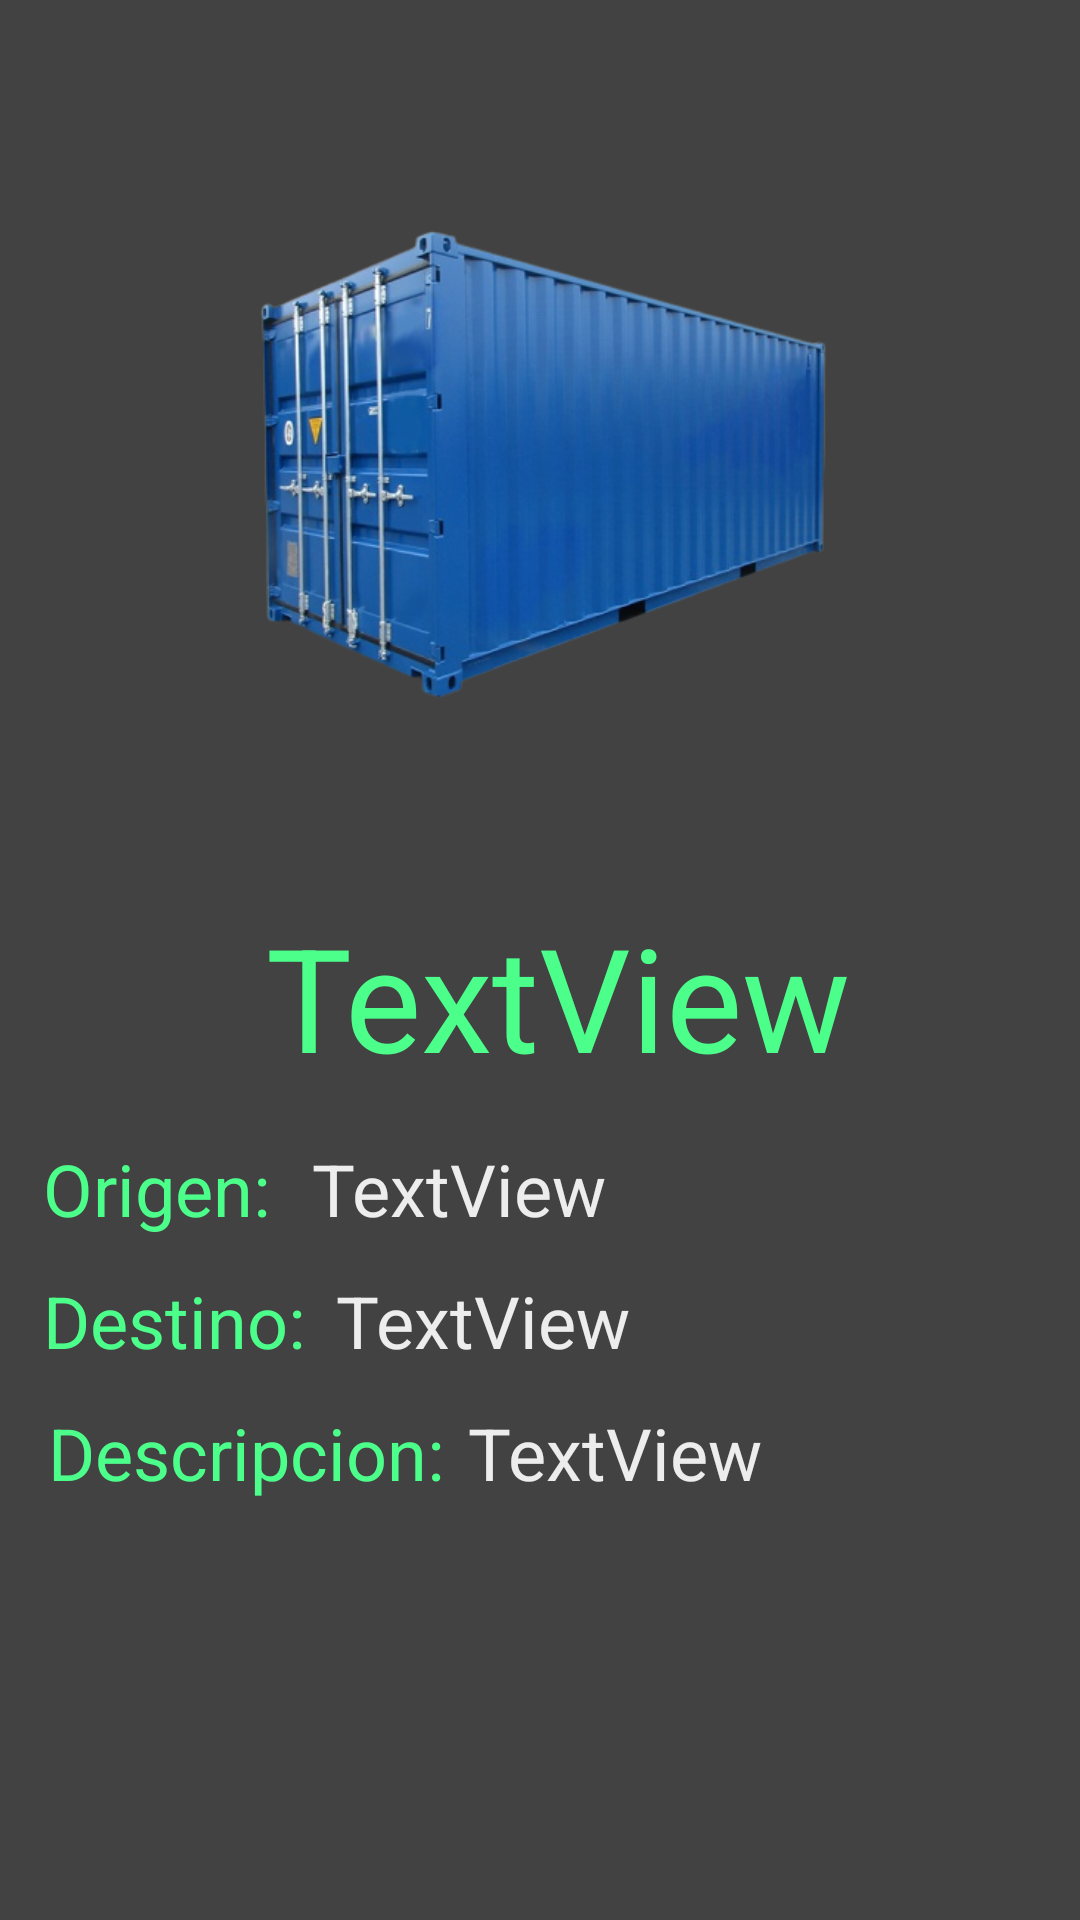

Write the Android layout XML for this screen, with the resource values it uses.
<!-- AndroidManifest.xml: application theme Theme.ModuloP2 -->
<!-- res/layout/activity_detalle_contenedor.xml -->
<?xml version="1.0" encoding="utf-8"?>
<androidx.constraintlayout.widget.ConstraintLayout xmlns:android="http://schemas.android.com/apk/res/android"
    xmlns:app="http://schemas.android.com/apk/res-auto"
    xmlns:tools="http://schemas.android.com/tools"
    android:layout_width="match_parent"
    android:layout_height="match_parent"
    android:background="#424242"
    tools:context=".activities.DetalleContenedorActivity">

    <ImageView
        android:id="@+id/imageView"
        android:layout_width="295dp"
        android:layout_height="285dp"
        android:layout_marginTop="16dp"
        app:layout_constraintEnd_toEndOf="parent"
        app:layout_constraintStart_toStartOf="parent"
        app:layout_constraintTop_toTopOf="parent"
        app:srcCompat="@drawable/contenedor" />

    <TextView
        android:id="@+id/detalle_contenedor"
        android:layout_width="wrap_content"
        android:layout_height="wrap_content"
        android:layout_marginTop="300dp"
        android:text="TextView"
        android:textColor="#4CFF8A"
        android:textSize="48sp"
        app:layout_constraintEnd_toEndOf="parent"
        app:layout_constraintHorizontal_bias="0.537"
        app:layout_constraintStart_toStartOf="parent"
        app:layout_constraintTop_toTopOf="parent" />

    <TextView
        android:id="@+id/detalle_origen"
        android:layout_width="wrap_content"
        android:layout_height="wrap_content"
        android:layout_marginStart="104dp"
        android:layout_marginTop="380dp"
        android:text="TextView"
        android:textColor="#EDEDED"
        android:textSize="24sp"
        app:layout_constraintStart_toStartOf="parent"
        app:layout_constraintTop_toTopOf="parent" />

    <TextView
        android:id="@+id/textView6"
        android:layout_width="wrap_content"
        android:layout_height="wrap_content"
        android:layout_marginStart="16dp"
        android:layout_marginTop="468dp"
        android:text="Descripcion:"
        android:textColor="#4CFF8A"
        android:textSize="24sp"
        app:layout_constraintStart_toStartOf="parent"
        app:layout_constraintTop_toTopOf="parent" />

    <TextView
        android:id="@+id/textView5"
        android:layout_width="wrap_content"
        android:layout_height="wrap_content"
        android:layout_marginTop="424dp"
        android:text="Destino:"
        android:textColor="#4CFF8A"
        android:textSize="24sp"
        app:layout_constraintEnd_toEndOf="parent"
        app:layout_constraintHorizontal_bias="0.052"
        app:layout_constraintStart_toStartOf="parent"
        app:layout_constraintTop_toTopOf="parent" />

    <TextView
        android:id="@+id/detalle_destino"
        android:layout_width="wrap_content"
        android:layout_height="wrap_content"
        android:layout_marginStart="112dp"
        android:layout_marginTop="424dp"
        android:text="TextView"
        android:textColor="#EDEDED"
        android:textSize="24sp"
        app:layout_constraintStart_toStartOf="parent"
        app:layout_constraintTop_toTopOf="parent" />

    <TextView
        android:id="@+id/textView4"
        android:layout_width="wrap_content"
        android:layout_height="wrap_content"
        android:layout_marginTop="380dp"
        android:text="Origen:"
        android:textColor="#4CFF8A"
        android:textSize="24sp"
        app:layout_constraintEnd_toEndOf="parent"
        app:layout_constraintHorizontal_bias="0.05"
        app:layout_constraintStart_toStartOf="parent"
        app:layout_constraintTop_toTopOf="parent" />

    <TextView
        android:id="@+id/detalle_descripcion"
        android:layout_width="0dp"
        android:layout_height="wrap_content"
        android:layout_marginStart="8dp"
        android:layout_marginTop="468dp"
        android:layout_marginEnd="16dp"
        android:text="TextView"
        android:textColor="#EDEDED"
        android:textSize="24sp"
        app:layout_constraintEnd_toEndOf="parent"
        app:layout_constraintHorizontal_bias="1.0"
        app:layout_constraintStart_toEndOf="@+id/textView6"
        app:layout_constraintTop_toTopOf="parent" />

</androidx.constraintlayout.widget.ConstraintLayout>
<!-- resources referenced by this layout -->
<resources>
  <!-- drawable contenedor: png bitmap (drawable-v24, 157902 bytes) -->
  <style name="Theme.ModuloP2" parent="Theme.MaterialComponents.DayNight.DarkActionBar">
          
          <item name="colorPrimary">@color/purple_500</item>
          <item name="colorPrimaryVariant">@color/purple_700</item>
          <item name="colorOnPrimary">@color/white</item>
          
          <item name="colorSecondary">@color/teal_200</item>
          <item name="colorSecondaryVariant">@color/teal_700</item>
          <item name="colorOnSecondary">@color/black</item>
          
          <item name="android:statusBarColor" tools:targetApi="l">?attr/colorPrimaryVariant</item>
          
      </style>
  <!-- not gathered from this repository: default colours our renderer supplied (Android Studio template values) -->
  <color name="purple_500">#FF6200EE</color>
  <color name="purple_700">#FF3700B3</color>
  <color name="teal_200">#FF03DAC5</color>
  <color name="teal_700">#FF018786</color>
  <color name="black">#FF000000</color>
  <color name="white">#FFFFFFFF</color>
</resources>
